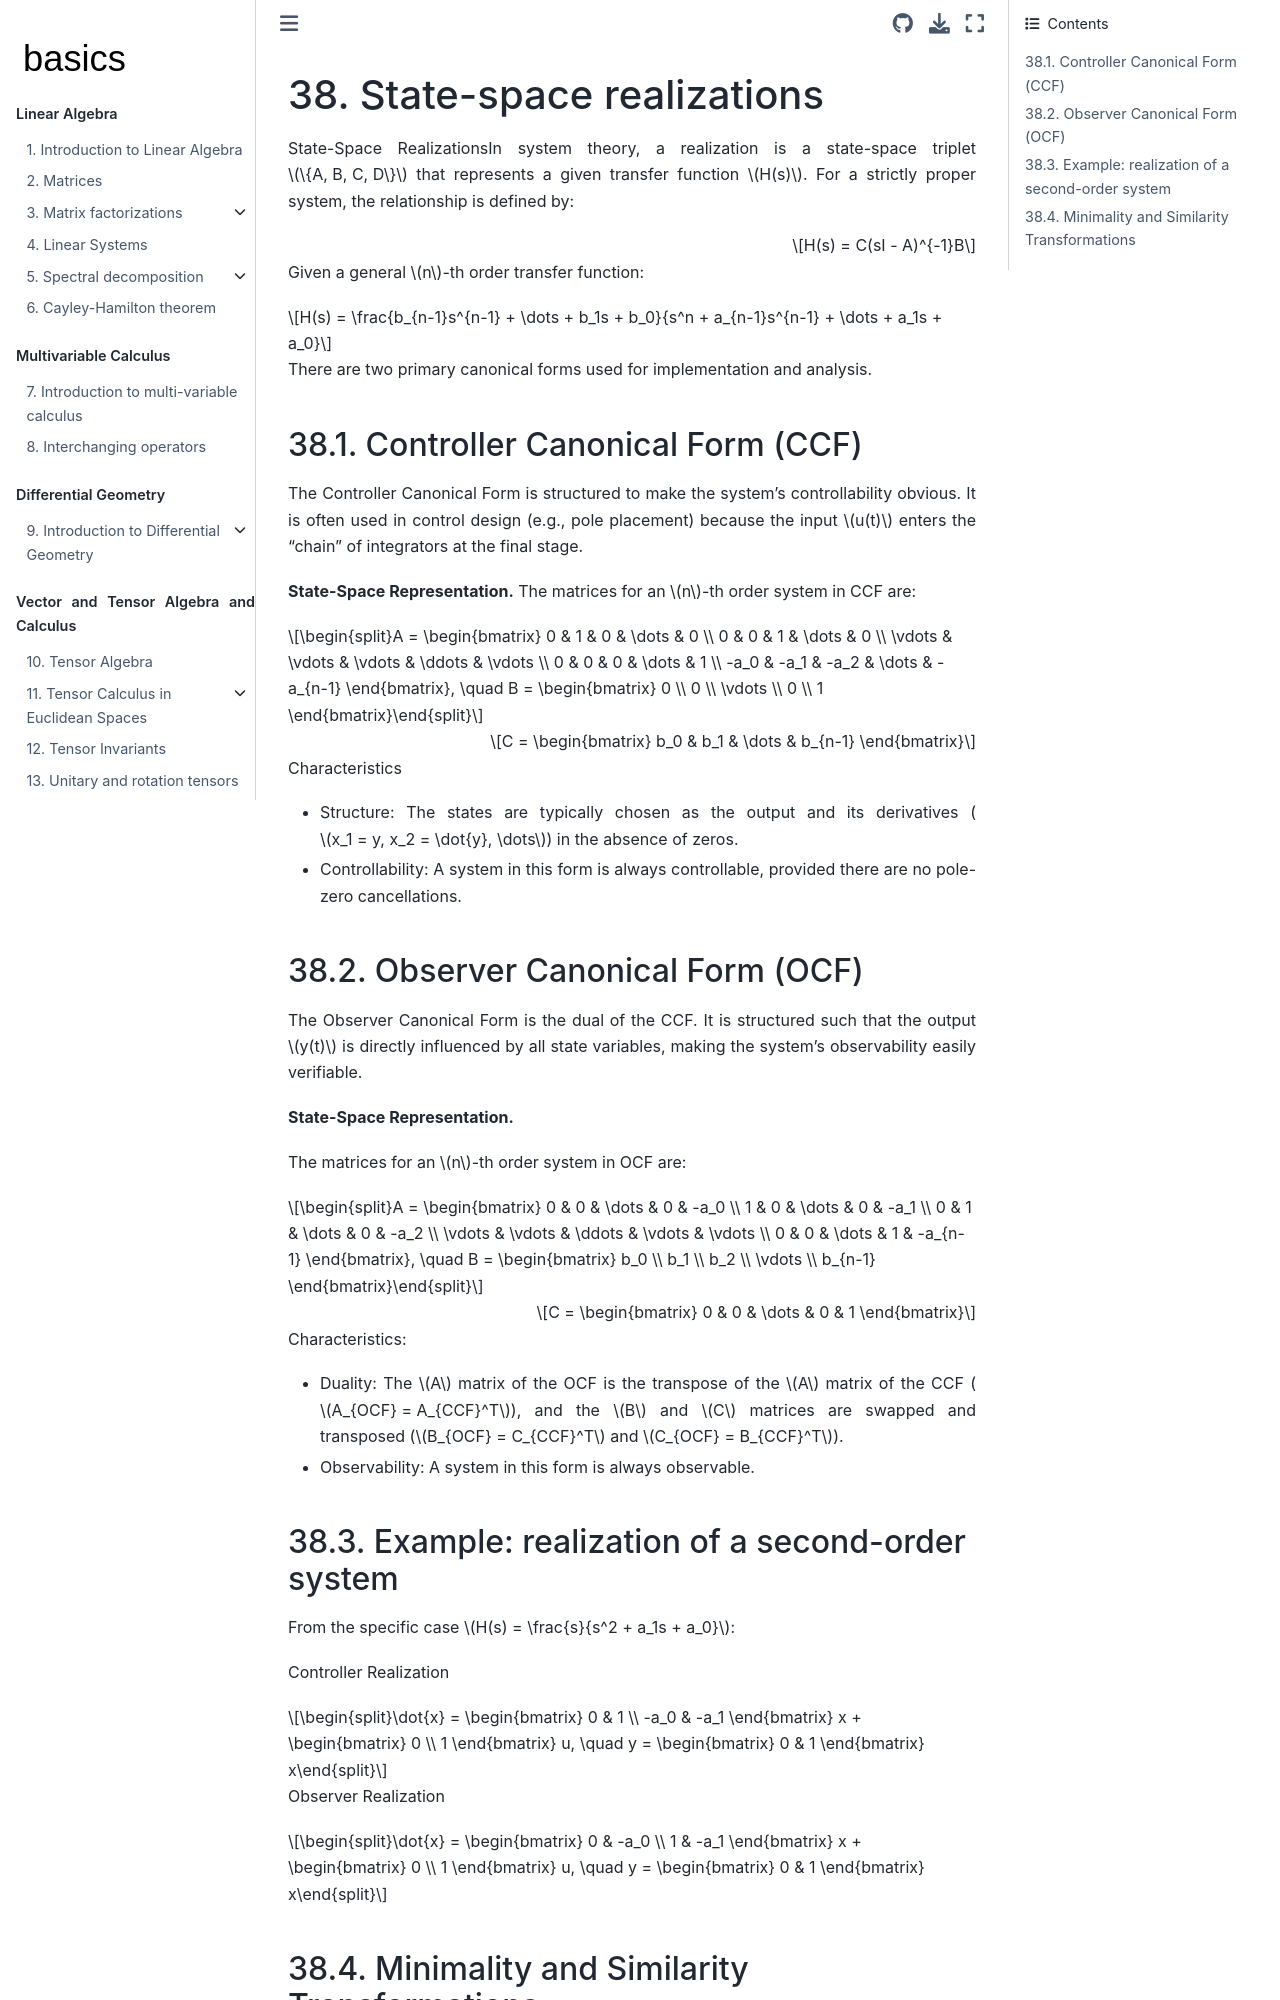

repository: Basics2022/bbooks-math-miscellanea · page: ch/system-theory/realizations.html · generator: jekyll

(system-theory:state-space-realizations)=
# State-space realizations

State-Space RealizationsIn system theory, a realization is a state-space triplet $\{A, B, C, D\}$ that represents a given transfer function $H(s)$. For a strictly proper system, the relationship is defined by:

$$H(s) = C(sI - A)^{-1}B$$

Given a general $n$-th order transfer function:

$$H(s) = \frac{b_{n-1}s^{n-1} + \dots + b_1s + b_0}{s^n + a_{n-1}s^{n-1} + \dots + a_1s + a_0}$$

There are two primary canonical forms used for implementation and analysis.

(system-theory:state-space-realizations:ccf)=
## Controller Canonical Form (CCF)

The Controller Canonical Form is structured to make the system's controllability obvious. It is often used in control design (e.g., pole placement) because the input $u(t)$ enters the "chain" of integrators at the final stage.

**State-Space Representation.** The matrices for an $n$-th order system in CCF are:

$$A = \begin{bmatrix} 
0 & 1 & 0 & \dots & 0 \\
0 & 0 & 1 & \dots & 0 \\
\vdots & \vdots & \vdots & \ddots & \vdots \\
0 & 0 & 0 & \dots & 1 \\
-a_0 & -a_1 & -a_2 & \dots & -a_{n-1}
\end{bmatrix}, \quad
B = \begin{bmatrix} 0 \\ 0 \\ \vdots \\ 0 \\ 1 \end{bmatrix}$$

$$C = \begin{bmatrix} b_0 & b_1 & \dots & b_{n-1} \end{bmatrix}$$

Characteristics
* Structure: The states are typically chosen as the output and its derivatives ($x_1 = y, x_2 = \dot{y}, \dots$) in the absence of zeros.
* Controllability: A system in this form is always controllable, provided there are no pole-zero cancellations.

(system-theory:state-space-realizations:ocf)=
## Observer Canonical Form (OCF)

The Observer Canonical Form is the dual of the CCF. It is structured such that the output $y(t)$ is directly influenced by all state variables, making the system's observability easily verifiable.

**State-Space Representation.**

The matrices for an $n$-th order system in OCF are:

$$A = \begin{bmatrix} 
0 & 0 & \dots & 0 & -a_0 \\
1 & 0 & \dots & 0 & -a_1 \\
0 & 1 & \dots & 0 & -a_2 \\
\vdots & \vdots & \ddots & \vdots & \vdots \\
0 & 0 & \dots & 1 & -a_{n-1}
\end{bmatrix}, \quad
B = \begin{bmatrix} b_0 \\ b_1 \\ b_2 \\ \vdots \\ b_{n-1} \end{bmatrix}$$

$$C = \begin{bmatrix} 0 & 0 & \dots & 0 & 1 \end{bmatrix}$$

Characteristics:
* Duality: The $A$ matrix of the OCF is the transpose of the $A$ matrix of the CCF ($A_{OCF} = A_{CCF}^T$), and the $B$ and $C$ matrices are swapped and transposed ($B_{OCF} = C_{CCF}^T$ and $C_{OCF} = B_{CCF}^T$).
* Observability: A system in this form is always observable.
